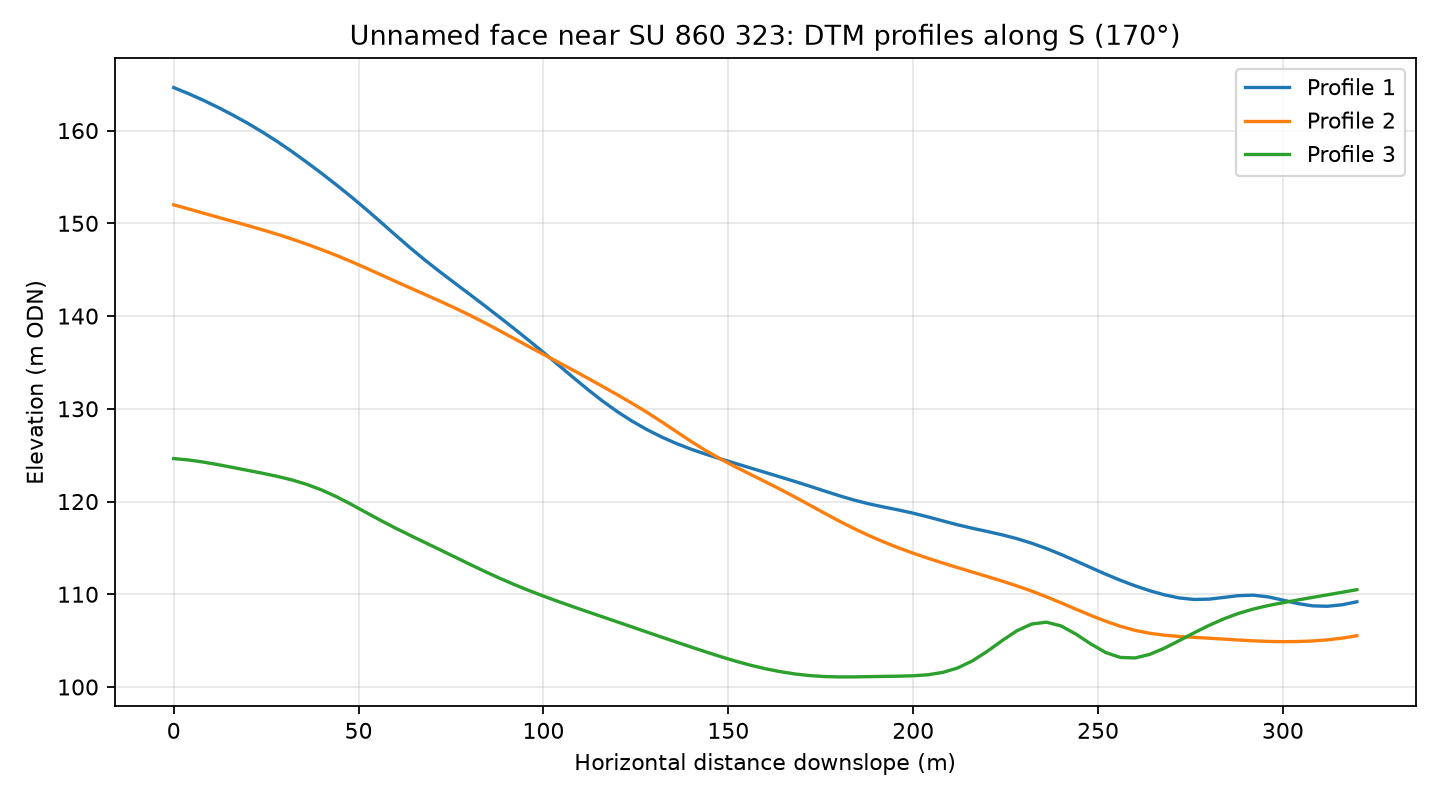

Source data for this figure (header and first rows):
profile, distance_m, elevation_m
1, 0.0, 164.6
1, 4.0, 164
1, 8.0, 163.3
1, 12.0, 162.5
1, 16.0, 161.7
1, 20.0, 160.8
1, 24.0, 159.8
1, 28.0, 158.8
1, 32.0, 157.7
1, 36.0, 156.6
1, 40.0, 155.4
1, 44.0, 154.1
1, 48.0, 152.9
1, 52.0, 151.5
1, 56.0, 150.1
1, 60.0, 148.7
1, 64.0, 147.3
1, 68.0, 146
1, 72.0, 144.8
1, 76.0, 143.6
1, 80.0, 142.4
1, 84.0, 141.1
1, 88.0, 139.9
1, 92.0, 138.7
1, 96.0, 137.4
1, 100.0, 136.1
1, 104.0, 134.7
1, 108.0, 133.4
1, 112.0, 132.1
1, 116.0, 130.8
1, 120.0, 129.7
1, 124.0, 128.7
1, 128.0, 127.8
1, 132.0, 127
1, 136.0, 126.2
1, 140.0, 125.6
1, 144.0, 125.1
1, 148.0, 124.6
1, 152.0, 124.1
1, 156.0, 123.6
1, 160.0, 123.1
1, 164.0, 122.7
1, 168.0, 122.2
1, 172.0, 121.7
1, 176.0, 121.1
1, 180.0, 120.6
1, 184.0, 120.2
1, 188.0, 119.8
1, 192.0, 119.4
1, 196.0, 119.1
1, 200.0, 118.7
1, 204.0, 118.3
1, 208.0, 117.9
1, 212.0, 117.5
1, 216.0, 117.1
1, 220.0, 116.8
1, 224.0, 116.4
1, 228.0, 116
1, 232.0, 115.5
1, 236.0, 114.9
... 183 more rows
